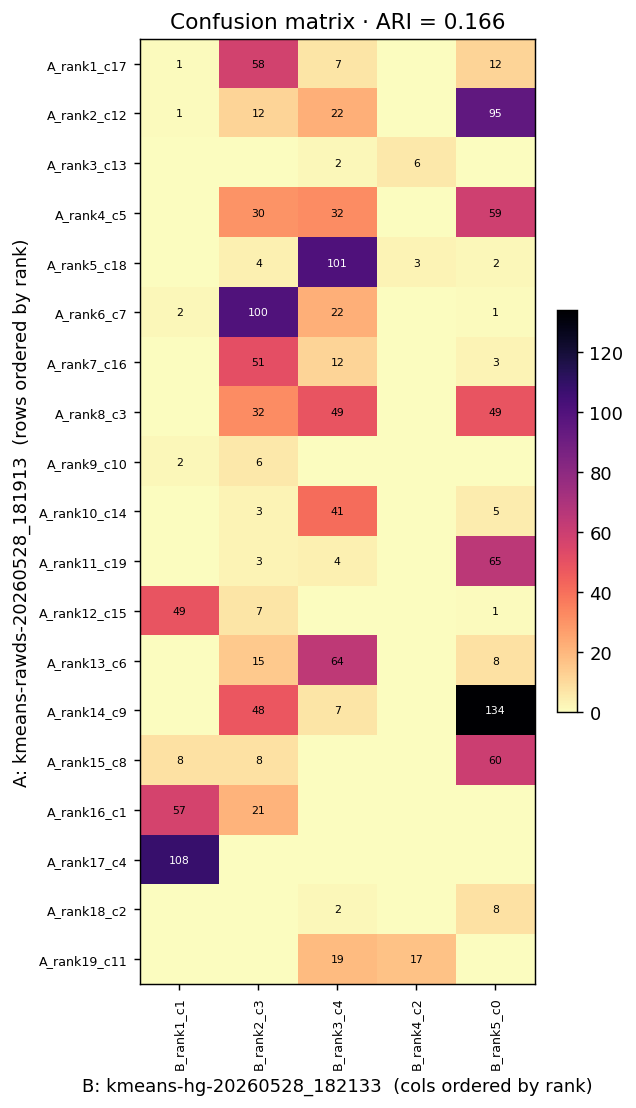

The table this chart was drawn from, first rows:
, B_rank1_c1, B_rank2_c3, B_rank3_c4, B_rank4_c2, B_rank5_c0
A_rank1_c17, 1, 58, 7, 0, 12
A_rank2_c12, 1, 12, 22, 0, 95
A_rank3_c13, 0, 0, 2, 6, 0
A_rank4_c5, 0, 30, 32, 0, 59
A_rank5_c18, 0, 4, 101, 3, 2
A_rank6_c7, 2, 100, 22, 0, 1
A_rank7_c16, 0, 51, 12, 0, 3
A_rank8_c3, 0, 32, 49, 0, 49
A_rank9_c10, 2, 6, 0, 0, 0
A_rank10_c14, 0, 3, 41, 0, 5
A_rank11_c19, 0, 3, 4, 0, 65
A_rank12_c15, 49, 7, 0, 0, 1
A_rank13_c6, 0, 15, 64, 0, 8
A_rank14_c9, 0, 48, 7, 0, 134
A_rank15_c8, 8, 8, 0, 0, 60
A_rank16_c1, 57, 21, 0, 0, 0
A_rank17_c4, 108, 0, 0, 0, 0
A_rank18_c2, 0, 0, 2, 0, 8
A_rank19_c11, 0, 0, 19, 17, 0
